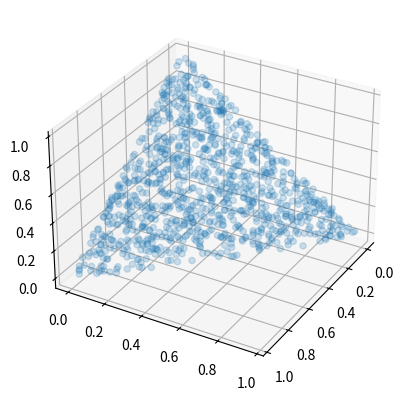

Write the Python code that produced this figure. (Note: this script raises an exception after producing the figure.)
from scipy.stats import multinomial
rv = multinomial(10,[1/3]*3)
rv.rvs(4)

rv.rvs(10).sum(axis=1)

from scipy import stats
n = 684
p1 = p2 = 1/4
p3 = 1/2
v = n*p3*(1-p3)
z = (128-n*p1)**2/v + (136-n*p2)**2/v
1-stats.chi2(2).cdf(z)

from scipy.stats import poisson
x = poisson(3)
print(x.pmf(6))

from scipy.stats import expon
x = expon(0,5) # create random variable object
print(1 - x.cdf(10))

from scipy.stats import gamma
x = gamma(2,scale=1/5) # create random variable object
print(x.cdf(1))

from scipy.stats import beta
x = beta(1,1) # create random variable object
print(x.cdf(1))

from scipy.stats import dirichlet
d = dirichlet([ 1,1,1 ])
d.rvs(3) # get samples from distribution

%matplotlib inline


from mpl_toolkits.mplot3d import Axes3D
from matplotlib.pyplot import subplots
x = d.rvs(1000)
fig, ax = subplots(subplot_kw=dict(projection='3d'))
_=ax.scatter(x[:,0],x[:,1],x[:,2],marker='o',alpha=.2)
ax.view_init(30, 30) # elevation, azimuth
ax.set_aspect(1)
_=ax.set_xlabel(r'$\mu_1$')
_=ax.set_ylabel(r'$\mu_2$')
_=ax.set_zlabel(r'$\mu_3$')
fig.savefig('fig-probability/Dirichlet_001.png')

import numpy as np
from matplotlib.pylab import cm
X,Y = np.meshgrid(np.linspace(.01,1,50),np.linspace(.01,1,50))
d = dirichlet([2,3,4])
idx=(X+Y<1)
f=d.pdf(np.vstack([X[idx],Y[idx],1-X[idx]-Y[idx]]))
Z = idx*0+ np.nan
Z[idx] = f
fig,ax=subplots()
_=ax.contourf(X,Y,Z,cmap=cm.viridis)
ax.set_aspect(1)
_=ax.set_xlabel('x',fontsize=18)
_=ax.set_ylabel('y',fontsize=18)
fig.savefig('fig-probability/Dirichlet_002.png')

import random
n=2    # num of failures
p=1/3  # prob of failure
nc = 0 # counter
seq= []
while nc< n:
    v,=random.choices([0,1],[1-p,p])
    seq.append(v)
    nc += (v == 1)

seq,len(seq)

import random
from collections import Counter
n=2                   # num of failure items
p=[1/3,1/2]           # prob of other non-failure items
items = ['a','b','F'] # F marks failure item
nc = 0                # counter
seq= []
while nc< n:
    v,=random.choices(items,p+[1-sum(p)])
    seq.append(v)
    nc += (v == 'F')

c=Counter(seq)
print(c)

from scipy.special import factorial
import numpy as np
def negative_multinom_pdf(p,n):
    assert len(n) == len(p)
    term = [i**j for i,j in zip(p,n)]
    num=np.prod(term)*(1-sum(p))*factorial(sum(n))
    den = np.prod([factorial(i) for i in n])
    return num/den

negative_multinom_pdf([1/3,1/2],[c['a'],c['b']])